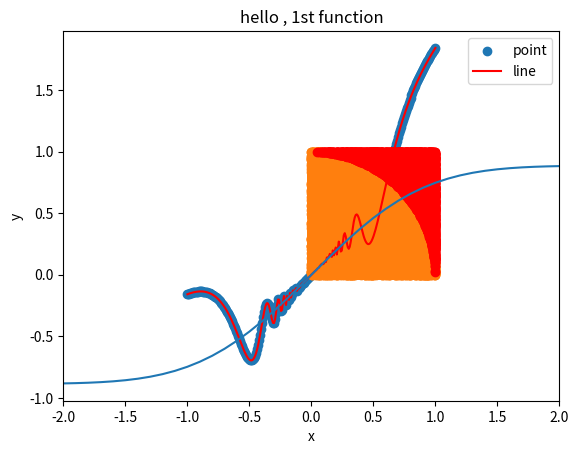

Here is the Python script that generated this plot:
#!/usr/bin/env python
# -*- coding: utf-8 -*-


# TODO: Importez vos modules ici
import numpy as np
import matplotlib.pyplot as ply
from scipy import integrate



# TODO: Définissez vos fonctions ici (il en manque quelques unes)
def linear_values() -> np.ndarray:
    return np.linspace(start=-1.3,stop=2.5,num=64)


def coordinate_conversion(cartesian_coordinates: np.ndarray) -> np.ndarray:



    return np.array([(np.sqrt(c[0]**2 + c[1]**2),np.arctan(c[1],c[0])) for c in cartesian_coordinates])


def find_closest_index(values: np.ndarray, number: float) -> int:

    return np.abs(values-number).argmin()


def creat_plot() :
    x = np.linspace(-1, 1, num=250)
    y = x ** 2 * np.sin(1 / x ** 2) + x

    ply.scatter(x, y, label="point")
    ply.xlim(-2, 2)
    ply.plot(x, y, label="line", color="r")
    ply.title("hello , 1st function")
    ply.xlabel("x")
    ply.ylabel("y")
    ply.legend()
    ply.show()


def monte_carlo(iteration=50000)->float :
    x_inside=[]
    y_inside=[]
    x_outside = []
    y_outside = []
    p=0

    for i in range(iteration) :

        x=np.random.random()
        y=np.random.random()
        if np.sqrt(x**2+y**2) < 1 :
            x_inside.append(x)
            y_inside.append(y)
            p+=1

        else:
           x_outside.append(x)
           y_outside.append(y)

    ply.scatter(x_inside,y_inside)
    ply.scatter(x_outside,y_outside,color="red")
    ply.show()
    return 4*p/iteration


def integrale()->tuple :
    result_inf=integrate.quad(lambda x : np.exp(-x**2) , -np.inf , np.inf )

    x=np.arange(-4,4,0.1)
    y=[integrate.quad(lambda x: np.exp(-x**2) , 0 ,values )[0] for values in x ]
    ply.plot(x,y)
    ply.show()




if __name__ == '__main__':
    # TODO: Appelez vos fonctions ici
    creat_plot()
    print(linear_values())

    print(monte_carlo())
    integrale()


